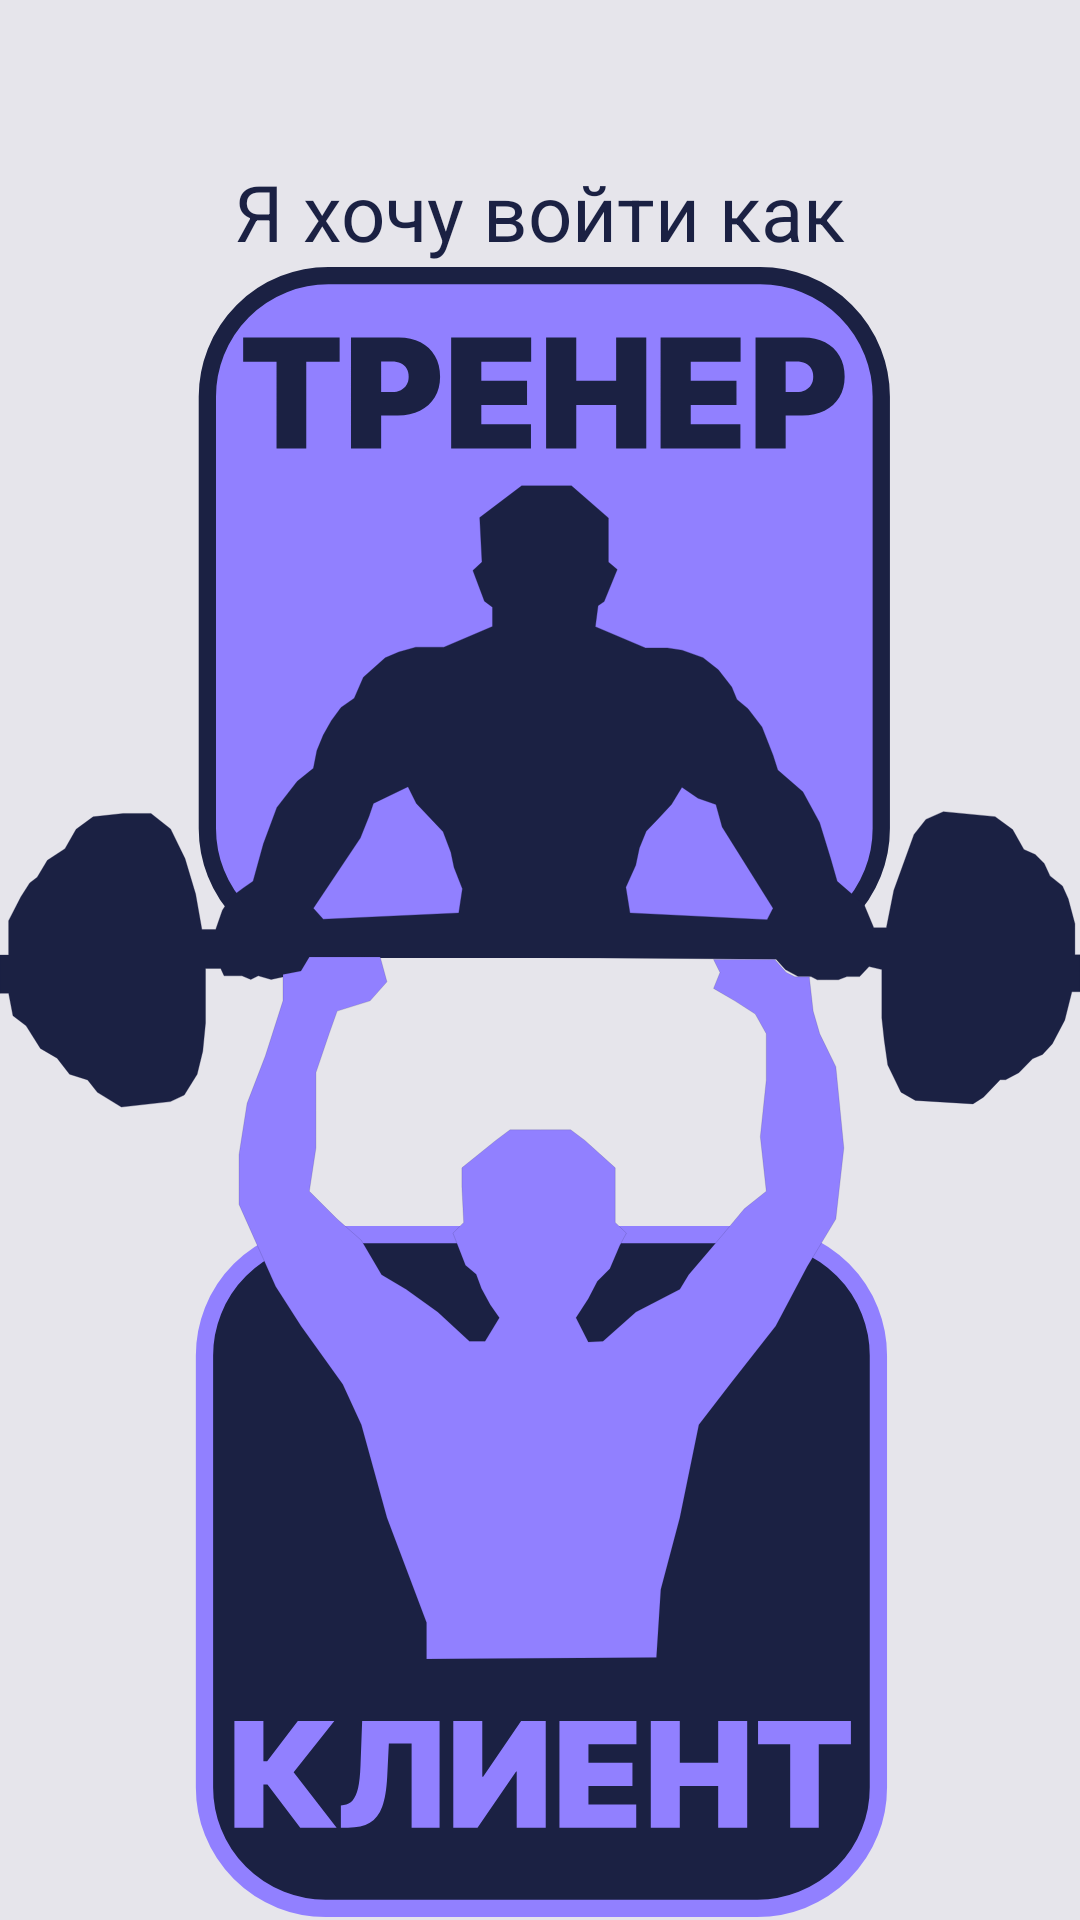

Layout XML and referenced resources for this Android screen:
<!-- AndroidManifest.xml: application theme Theme.DDXAssistant -->
<!-- res/layout/fragment_role_choice.xml -->
<?xml version="1.0" encoding="utf-8"?>
<androidx.constraintlayout.widget.ConstraintLayout xmlns:android="http://schemas.android.com/apk/res/android"
    xmlns:tools="http://schemas.android.com/tools"
    android:layout_width="match_parent"
    android:layout_height="match_parent"
    xmlns:app="http://schemas.android.com/apk/res-auto"
    android:background="@color/main_white"
    tools:context=".RoleChoiceFragment">
    <TextView
        android:id="@+id/login_title"
        app:layout_constraintTag="top_header"
        app:layout_constraintTop_toTopOf="parent"
        app:layout_constraintStart_toStartOf="parent"
        app:layout_constraintEnd_toEndOf="parent"
        android:layout_width="wrap_content"
        android:layout_height="wrap_content"
        android:layout_marginTop="53dp"
        android:textAppearance="@style/title_text_appearance"
        android:text="@string/i_want_to_log_in_as" />
    <androidx.constraintlayout.widget.Barrier
        android:id="@+id/top_barrier"
        android:layout_width="wrap_content"
        android:layout_height="wrap_content"
        app:barrierDirection="bottom"
        android:layout_marginTop="26dp"
        app:constraint_referenced_tags="top_header"
        app:layout_constraintTop_toBottomOf="@id/login_title"/>
    <androidx.appcompat.widget.AppCompatImageView
        android:layout_width="0dp"
        app:layout_constraintStart_toStartOf="parent"
        app:layout_constraintEnd_toEndOf="parent"
        android:layout_height="0dp"
        android:clickable="false"
        app:layout_constraintTop_toBottomOf="@id/top_barrier"
        app:layout_constraintBottom_toBottomOf="@id/client_button"
        android:src="@drawable/login_screen_drawable"/>
    <androidx.appcompat.widget.AppCompatImageButton
        android:background="@null"
        app:layout_constraintVertical_bias="0.0"
        android:layout_marginTop="26dp"
        app:layout_constraintTop_toBottomOf="@id/top_barrier"
        android:id="@+id/coach_button"
        android:layout_width="match_parent"
        android:layout_height="0dp"
        app:layout_constraintBottom_toTopOf="@id/client_button"/>
    <androidx.appcompat.widget.AppCompatImageButton
        android:background="@null"
        android:id="@+id/client_button"
        android:layout_width="match_parent"
        android:layout_height="0dp"
        app:layout_constraintTop_toBottomOf="@id/coach_button"
        app:layout_constraintBottom_toBottomOf="parent"/>

</androidx.constraintlayout.widget.ConstraintLayout>
<!-- resources referenced by this layout -->
<resources>
  <color name="main_white">#E6E5EB</color>
  <!-- drawable login_screen_drawable: vector/xml drawable (drawable, 6430 chars, omitted) -->
  <string name="i_want_to_log_in_as">Я хочу войти как</string>
  <style name="title_text_appearance">
          <item name="fontFamily">@font/raleway_medium</item>
          <item name="android:textSize">26sp</item>
          <item name="android:textColor">@color/main_dark_purple</item>
      </style>
  <style name="Theme.DDXAssistant" parent="Base.Theme.DDXAssistant" />
  <color name="main_dark_purple">#1B2143</color>
  <style name="Base.Theme.DDXAssistant" parent="Theme.Material3.DayNight.NoActionBar">
          <item name="android:windowLightNavigationBar">true</item>
          <item name="android:windowLightStatusBar">true</item>
          <item name="android:windowDrawsSystemBarBackgrounds">true</item>
          <item name="android:navigationBarColor">@android:color/transparent</item>
          <item name="android:statusBarColor">@android:color/transparent</item>
          <item name="android:enforceNavigationBarContrast">false</item>
      </style>
</resources>
